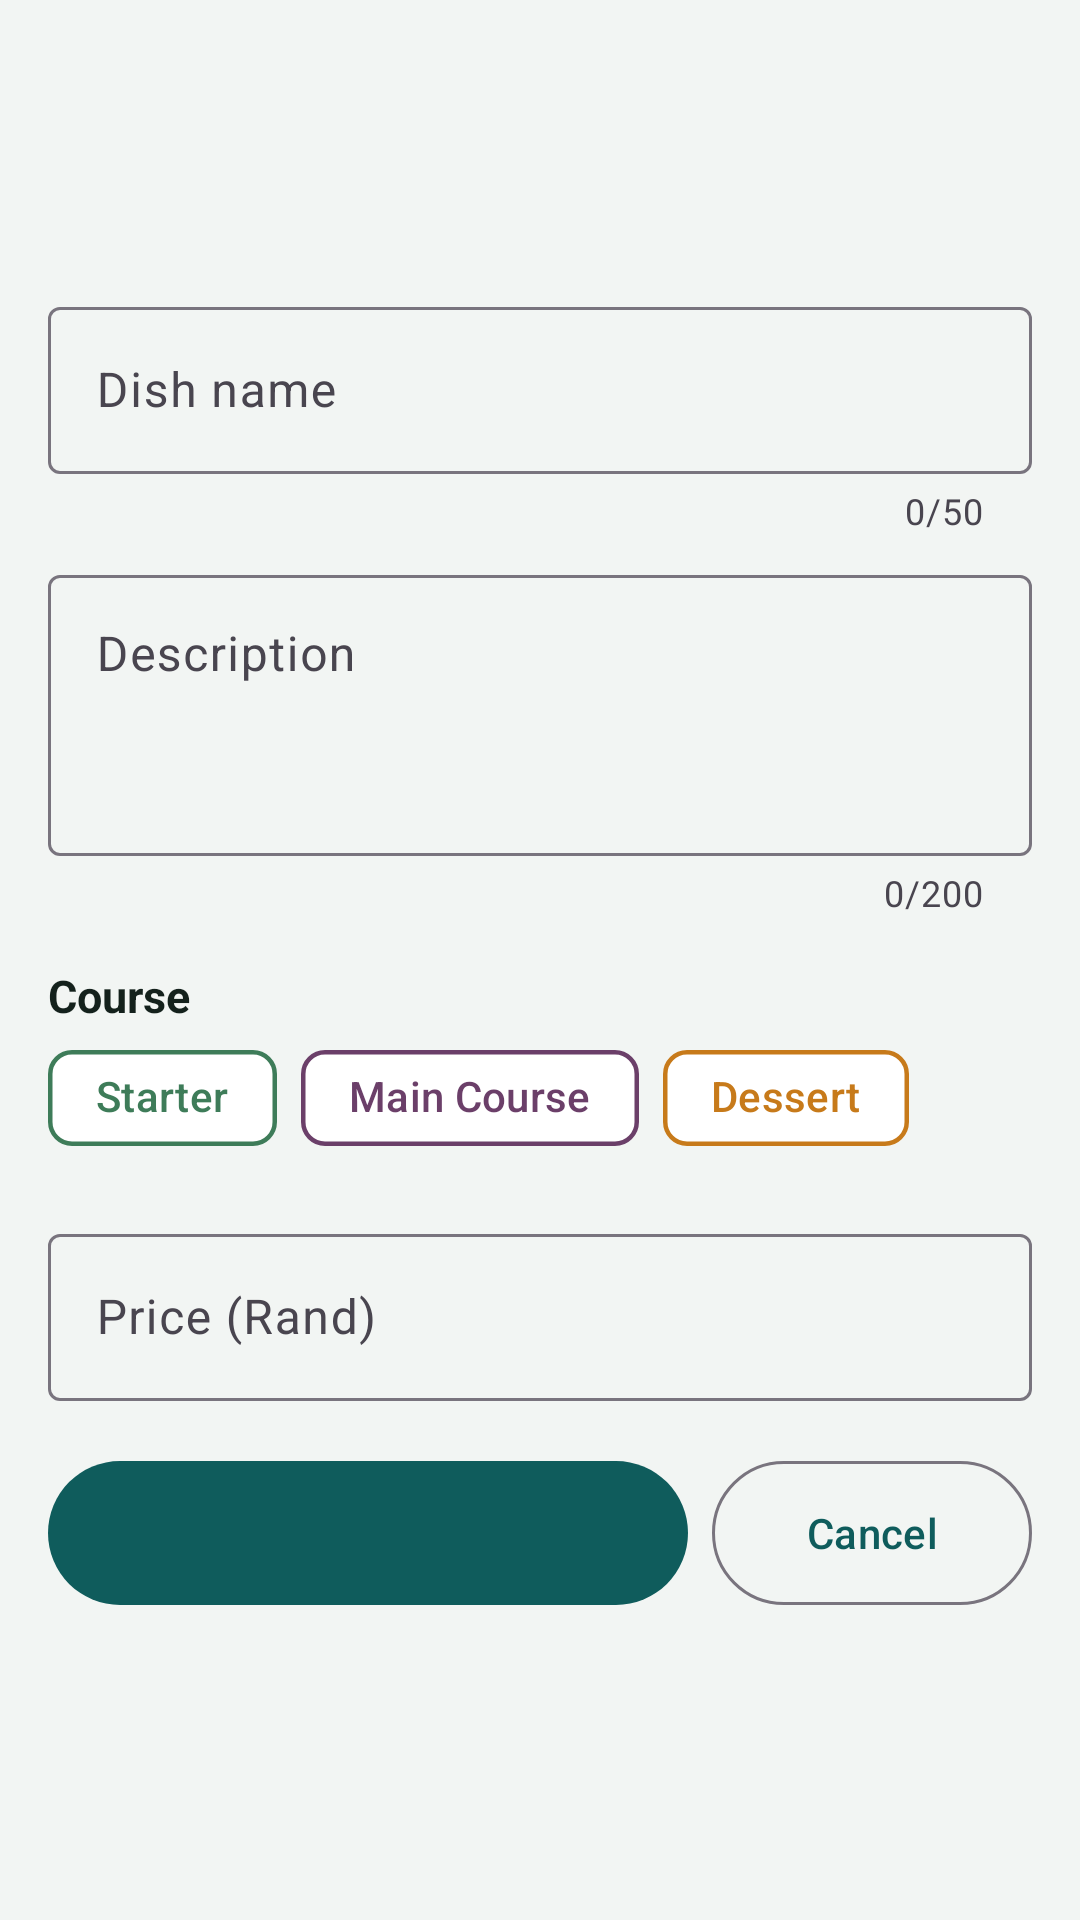

Write the Android layout XML for this screen, with the resource values it uses.
<!-- AndroidManifest.xml: application theme Theme.ChefMenuManager -->
<!-- res/layout/fragment_form.xml -->
<?xml version="1.0" encoding="utf-8"?>
<ScrollView xmlns:android="http://schemas.android.com/apk/res/android"
    xmlns:app="http://schemas.android.com/apk/res-auto"
    android:layout_width="match_parent"
    android:layout_height="match_parent"
    android:fillViewport="true">

    <LinearLayout
        android:layout_width="match_parent"
        android:layout_height="wrap_content"
        android:orientation="vertical"
        android:padding="16dp">

        <TextView
            android:id="@+id/formHeading"
            android:layout_width="wrap_content"
            android:layout_height="wrap_content"
            android:fontFamily="serif"
            android:textColor="@color/ink"
            android:textSize="24sp"
            android:textStyle="bold" />

        <TextView
            android:id="@+id/formHint"
            android:layout_width="wrap_content"
            android:layout_height="wrap_content"
            android:layout_marginTop="4dp"
            android:layout_marginBottom="24dp"
            android:textColor="@color/ink_soft"
            android:textSize="15sp" />

        <com.google.android.material.textfield.TextInputLayout
            android:id="@+id/nameLayout"
            style="@style/Widget.Material3.TextInputLayout.OutlinedBox"
            android:layout_width="match_parent"
            android:layout_height="wrap_content"
            android:hint="@string/label_dish_name"
            app:counterEnabled="true"
            app:counterMaxLength="50">

            <com.google.android.material.textfield.TextInputEditText
                android:id="@+id/nameInput"
                android:layout_width="match_parent"
                android:layout_height="wrap_content"
                android:inputType="textCapWords"
                android:maxLength="50"
                android:maxLines="1" />
        </com.google.android.material.textfield.TextInputLayout>

        <com.google.android.material.textfield.TextInputLayout
            android:id="@+id/descriptionLayout"
            style="@style/Widget.Material3.TextInputLayout.OutlinedBox"
            android:layout_width="match_parent"
            android:layout_height="wrap_content"
            android:layout_marginTop="8dp"
            android:hint="@string/label_description"
            app:counterEnabled="true"
            app:counterMaxLength="200">

            <com.google.android.material.textfield.TextInputEditText
                android:id="@+id/descriptionInput"
                android:layout_width="match_parent"
                android:layout_height="wrap_content"
                android:gravity="top"
                android:inputType="textMultiLine|textCapSentences"
                android:maxLength="200"
                android:minLines="3" />
        </com.google.android.material.textfield.TextInputLayout>

        <TextView
            android:layout_width="wrap_content"
            android:layout_height="wrap_content"
            android:layout_marginTop="16dp"
            android:text="@string/label_course"
            android:textColor="@color/ink"
            android:textSize="15sp"
            android:textStyle="bold" />

        <com.google.android.material.chip.ChipGroup
            android:id="@+id/courseGroup"
            android:layout_width="match_parent"
            android:layout_height="wrap_content"
            app:singleSelection="true">

            <com.google.android.material.chip.Chip
                android:id="@+id/formStarter"
                style="@style/Widget.Material3.Chip.Filter"
                android:textColor="@color/chip_text_starter"
                app:checkedIconTint="@color/white"
                app:chipBackgroundColor="@color/chip_bg_starter"
                app:chipStrokeColor="@color/course_starter"
                app:chipStrokeWidth="1.5dp"
                android:layout_width="wrap_content"
                android:layout_height="wrap_content"
                android:text="@string/course_starter" />

            <com.google.android.material.chip.Chip
                android:id="@+id/formMain"
                style="@style/Widget.Material3.Chip.Filter"
                android:textColor="@color/chip_text_main"
                app:checkedIconTint="@color/white"
                app:chipBackgroundColor="@color/chip_bg_main"
                app:chipStrokeColor="@color/course_main"
                app:chipStrokeWidth="1.5dp"
                android:layout_width="wrap_content"
                android:layout_height="wrap_content"
                android:text="@string/course_main" />

            <com.google.android.material.chip.Chip
                android:id="@+id/formDessert"
                style="@style/Widget.Material3.Chip.Filter"
                android:textColor="@color/chip_text_dessert"
                app:checkedIconTint="@color/white"
                app:chipBackgroundColor="@color/chip_bg_dessert"
                app:chipStrokeColor="@color/course_dessert"
                app:chipStrokeWidth="1.5dp"
                android:layout_width="wrap_content"
                android:layout_height="wrap_content"
                android:text="@string/course_dessert" />
        </com.google.android.material.chip.ChipGroup>

        <TextView
            android:id="@+id/courseError"
            android:layout_width="wrap_content"
            android:layout_height="wrap_content"
            android:textColor="@color/danger"
            android:textSize="12sp"
            android:visibility="gone" />

        <com.google.android.material.textfield.TextInputLayout
            android:id="@+id/priceLayout"
            style="@style/Widget.Material3.TextInputLayout.OutlinedBox"
            android:layout_width="match_parent"
            android:layout_height="wrap_content"
            android:layout_marginTop="16dp"
            android:hint="@string/label_price"
            app:prefixText="R">

            <com.google.android.material.textfield.TextInputEditText
                android:id="@+id/priceInput"
                android:layout_width="match_parent"
                android:layout_height="wrap_content"
                android:inputType="numberDecimal"
                android:maxLines="1" />
        </com.google.android.material.textfield.TextInputLayout>

        <LinearLayout
            android:layout_width="match_parent"
            android:layout_height="wrap_content"
            android:layout_marginTop="16dp"
            android:orientation="horizontal">

            <com.google.android.material.button.MaterialButton
                android:id="@+id/saveButton"
                android:layout_width="0dp"
                android:layout_height="56dp"
                android:layout_marginEnd="8dp"
                android:layout_weight="2" />

            <com.google.android.material.button.MaterialButton
                android:id="@+id/cancelButton"
                style="@style/Widget.Material3.Button.OutlinedButton"
                android:layout_width="0dp"
                android:layout_height="56dp"
                android:layout_weight="1"
                android:text="@string/cancel" />
        </LinearLayout>
    </LinearLayout>
</ScrollView>
<!-- resources referenced by this layout -->
<resources>
  <color name="course_dessert">#C77A1A</color>
  <color name="course_main">#6B3F69</color>
  <color name="course_starter">#3E7C59</color>
  <color name="danger">#B3261E</color>
  <color name="ink">#14211C</color>
  <color name="ink_soft">#52615A</color>
  <color name="white">#FFFFFFFF</color>
  <string name="cancel">Cancel</string>
  <string name="course_dessert">Dessert</string>
  <string name="course_main">Main Course</string>
  <string name="course_starter">Starter</string>
  <string name="label_course">Course</string>
  <string name="label_description">Description</string>
  <string name="label_dish_name">Dish name</string>
  <string name="label_price">Price (Rand)</string>
  <style name="Theme.ChefMenuManager" parent="Theme.Material3.Light.NoActionBar">
          <item name="colorPrimary">@color/primary</item>
          <item name="colorOnPrimary">@color/white</item>
          <item name="colorPrimaryContainer">@color/primary_light</item>
          <item name="colorOnPrimaryContainer">@color/primary_dark</item>
          <item name="colorSecondary">@color/primary</item>
          <item name="colorSecondaryContainer">@color/primary_light</item>
          <item name="colorOnSecondaryContainer">@color/primary_dark</item>
          <item name="colorSurface">@color/surface</item>
          <item name="colorOnSurface">@color/ink</item>
          <item name="colorError">@color/danger</item>
          <item name="android:windowBackground">@color/background</item>
          <item name="android:statusBarColor">@color/primary</item>
          <item name="android:navigationBarColor">@color/surface</item>
          <item name="android:windowLightStatusBar">false</item>
      </style>
  <color name="primary">#0F5C5C</color>
  <color name="primary_light">#CDE8E5</color>
  <color name="primary_dark">#0A4343</color>
  <color name="surface">#FFFFFF</color>
  <color name="background">#F2F5F3</color>
</resources>
